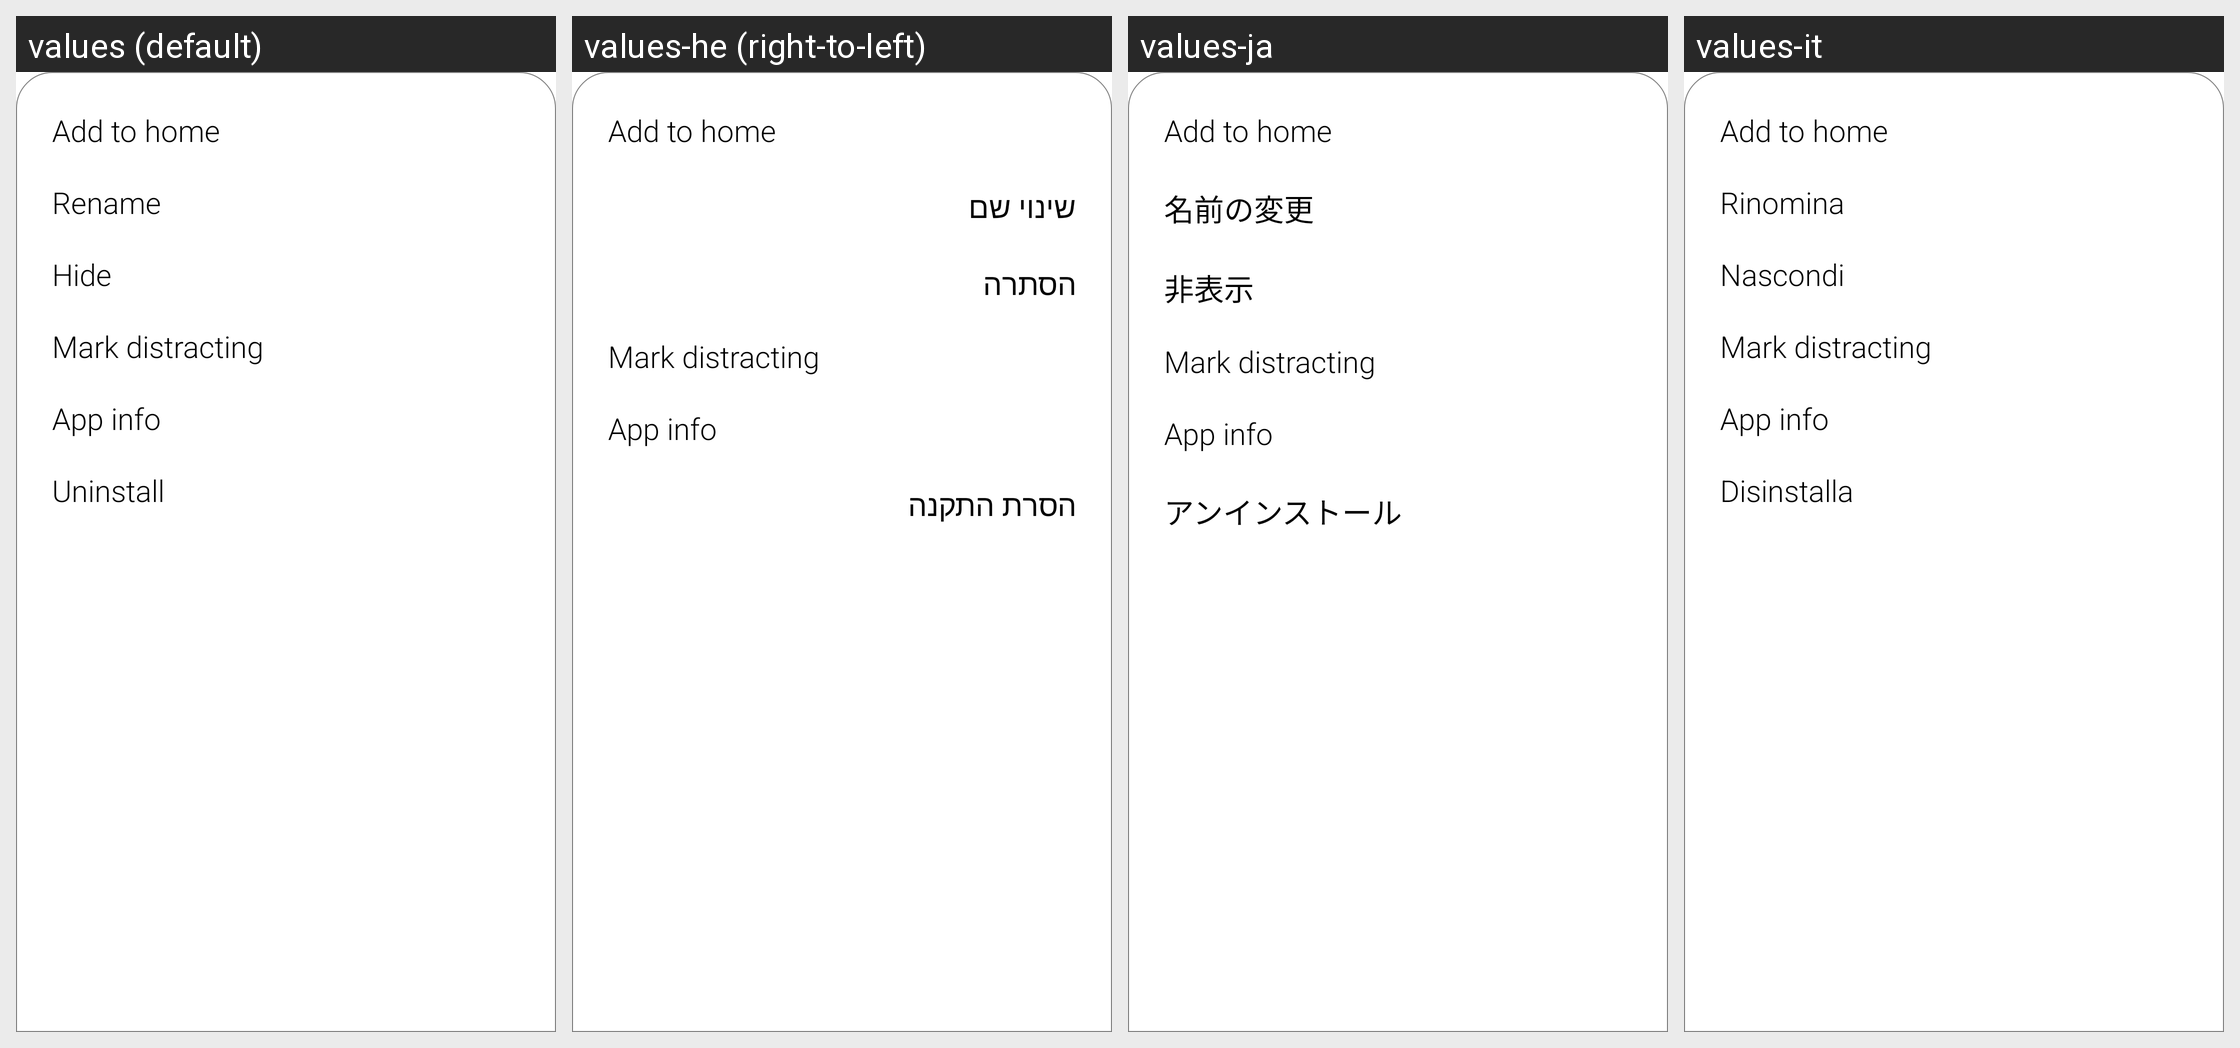

The same Android screen rendered under several of its app's locales, left to right. List the strings drawn on it with the default value and each locale's translation.
Android screen res/layout/sheet_app_actions.xml rendered under 4 locales, left to right: values (default), values-he (right-to-left), values-ja, values-it. Device: Nexus 5 (rendered at 1080×1920; each locale shown at half size, 540×960, under a caption strip naming it); theme AppTheme.
Other locales in the repository, not shown: values-ar, values-cs, values-da, values-de, values-el, values-es-rES, values-es-rUS, values-fi, values-fr, values-hi, values-hr, values-hu, values-in, values-ko, values-nb, values-nl, values-pl, values-pt-rBR, values-ro, values-ru-rRU, values-sv, values-th, values-tr, values-uk, values-vi, values-zh.
Strings drawn on this screen, with the default value and each locale's value (text and hints the layout hard-codes, and strings that could not be matched under every locale, appear in the picture but are not listed):

add_to_home
  values: Add to home
  values-he: Add to home  [not translated; the default value is used]
  values-ja: Add to home  [not translated; the default value is used]
  values-it: Add to home  [not translated; the default value is used]

rename
  values: Rename
  values-he: שינוי שם
  values-ja: 名前の変更
  values-it: Rinomina

hide
  values: Hide
  values-he: הסתרה
  values-ja: 非表示
  values-it: Nascondi

mark_distracting
  values: Mark distracting
  values-he: Mark distracting  [not translated; the default value is used]
  values-ja: Mark distracting  [not translated; the default value is used]
  values-it: Mark distracting  [not translated; the default value is used]

app_info
  values: App info
  values-he: App info  [not translated; the default value is used]
  values-ja: App info  [not translated; the default value is used]
  values-it: App info  [not translated; the default value is used]

delete
  values: Uninstall
  values-he: הסרת התקנה
  values-ja: アンインストール
  values-it: Disinstalla
